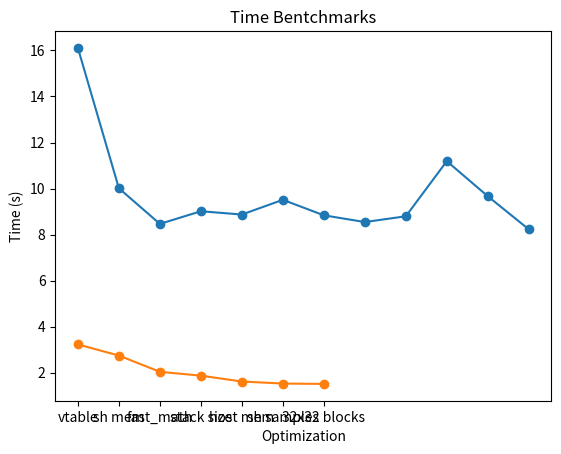

Python code for this plot:
import matplotlib.pyplot as plt

data = [
	[(4,4),		16.109],
	[(4,8),		10.014],
	[(8,8),		8.4657],
	[(8,12),	9.0153],
	[(8,16),	8.8721],
	[(12,12),	9.5125],
	[(12,16),	8.8382],
	[(16,16),	8.5458],
	[(16,24),	8.7968],
	[(24,24),	11.190],
	[(24,32),	9.6666],
	[(32,32),	8.2290],
]

x = ['x'.join(map(str,data[i][0])) for i in range(len(data))]
y = [data[i][1] for i in range(len(data))]

x_indices = range(len(x))

plt.plot(x_indices, y, marker='o', linestyle='-')
plt.xticks(x_indices, x)

plt.xlabel('Block Size')
plt.ylabel('Time (s)')
plt.title('Block Bentchmarks')
plt.show()


data = [
#	["CPU",			29*60+	29.177],
#	["cuda",		1*60+	11.783],
	["vtable",				3.2315],
	["sh mem",				2.7473],
	["fast_math",			2.0407],
	["stack size",			1.8742],
	["host mem",			1.6197],
#	["dynamic",		3*60+	30.874],
	["sh samples",			1.5318],
	["32x32 blocks",		1.5152],
]


x = [data[i][0] for i in range(len(data))]
#x = [i for i in range(len(data))]
y = [data[i][1] for i in range(len(data))]

x_indices = range(len(x))

plt.plot(x_indices, y, marker='o', linestyle='-')
plt.xticks(x_indices, x)

plt.xlabel('Optimization')
plt.ylabel('Time (s)')
plt.title('Time Bentchmarks')
plt.show()

